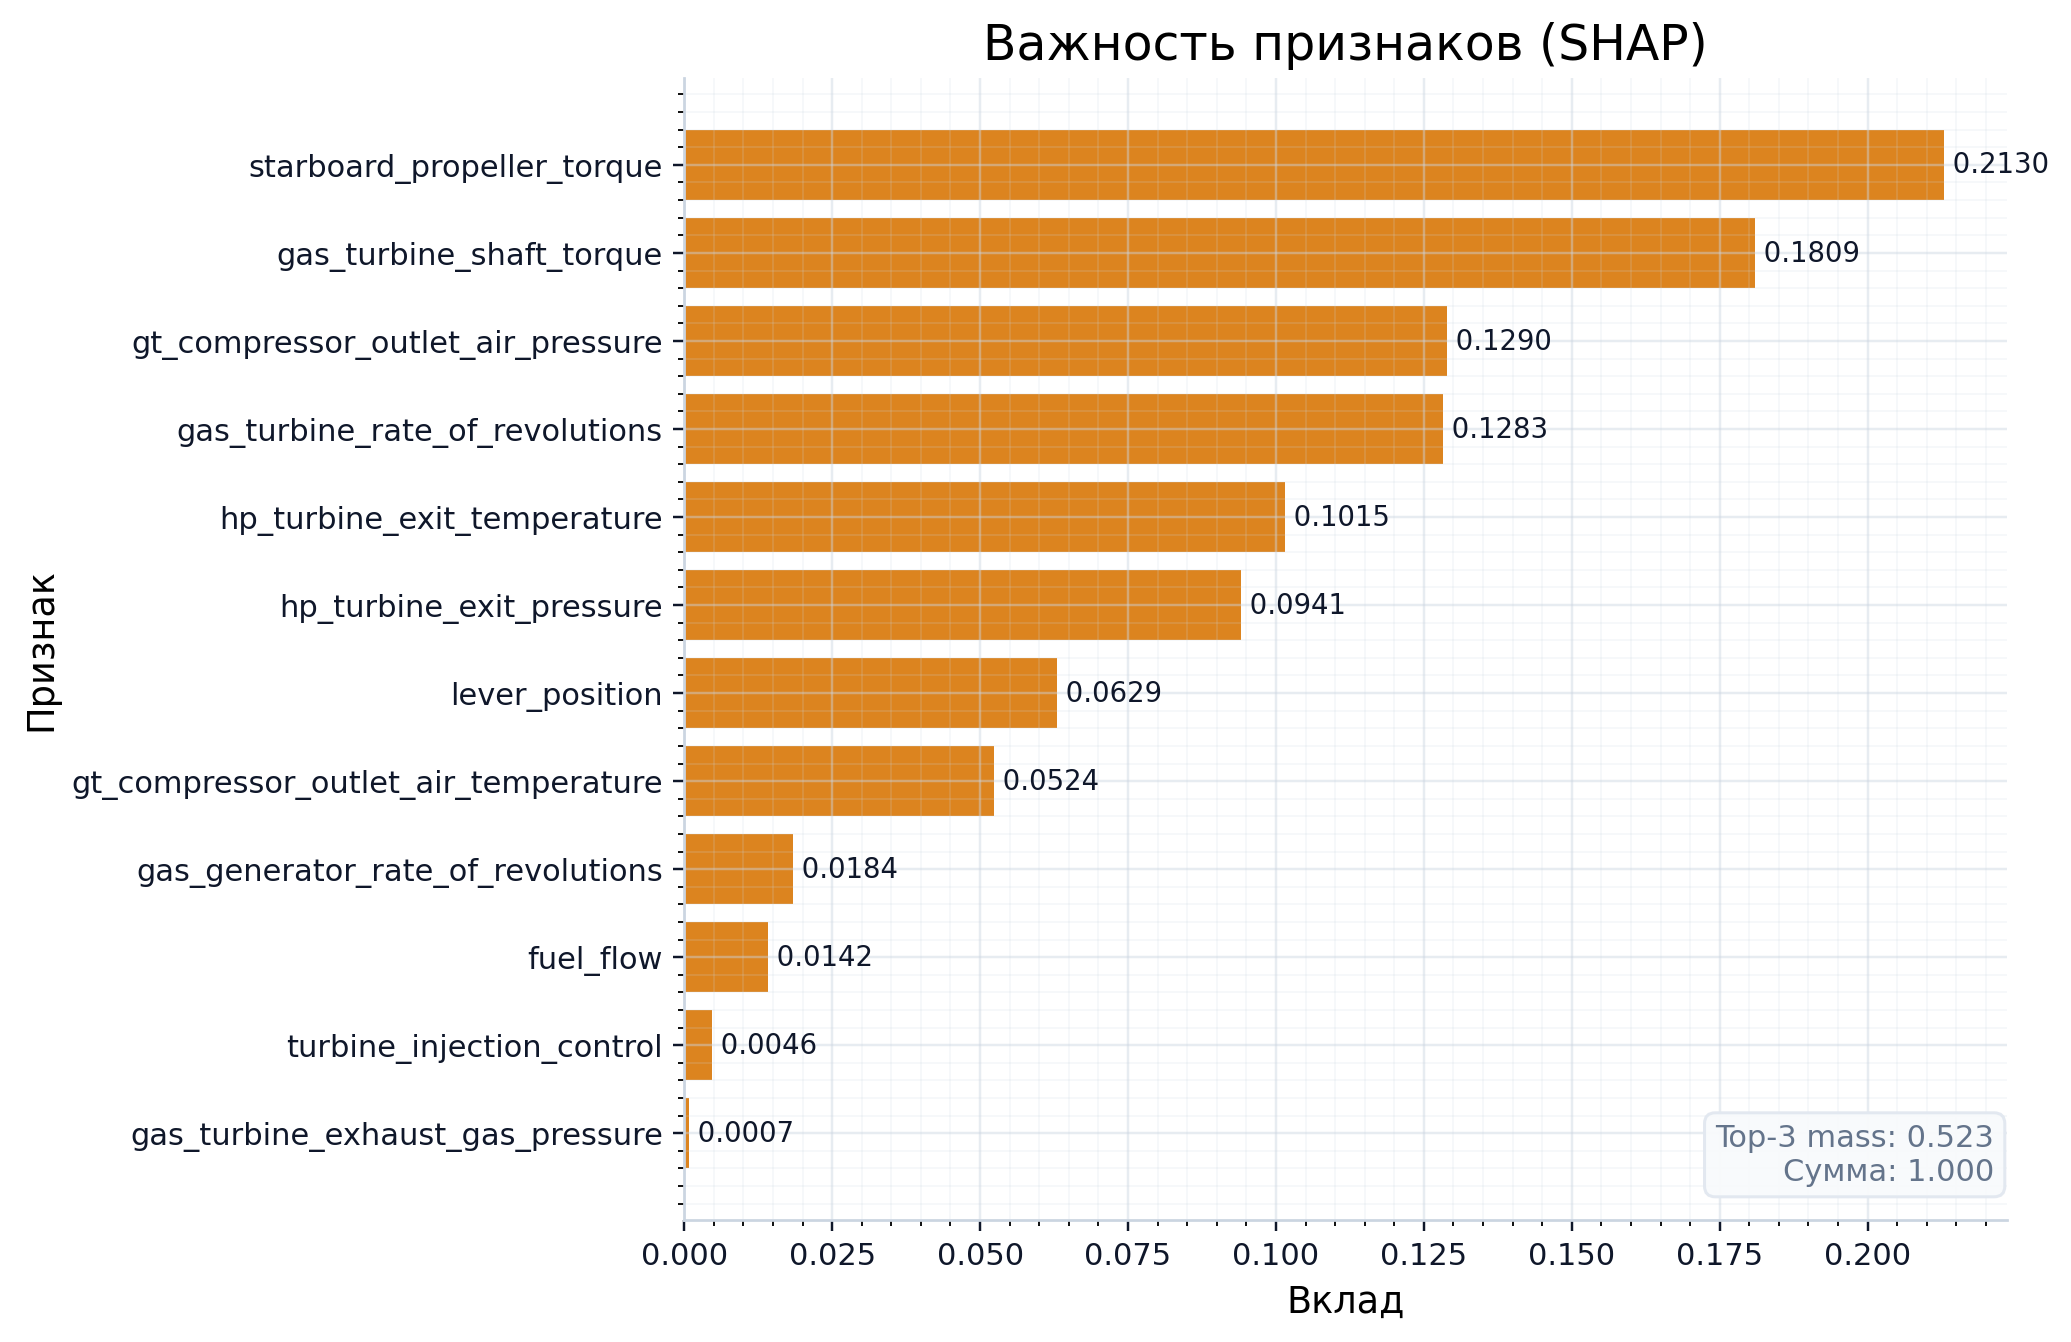

Values plotted in this chart, from the file beside it:
, importance
lever_position, 0.06295
gas_turbine_shaft_torque, 0.1809
gas_turbine_rate_of_revolutions, 0.1283
gas_generator_rate_of_revolutions, 0.0184
starboard_propeller_torque, 0.213
hp_turbine_exit_temperature, 0.1015
gt_compressor_outlet_air_temperature, 0.05238
hp_turbine_exit_pressure, 0.09407
gt_compressor_outlet_air_pressure, 0.129
gas_turbine_exhaust_gas_pressure, 0.0007363
turbine_injection_control, 0.00461
fuel_flow, 0.01419
